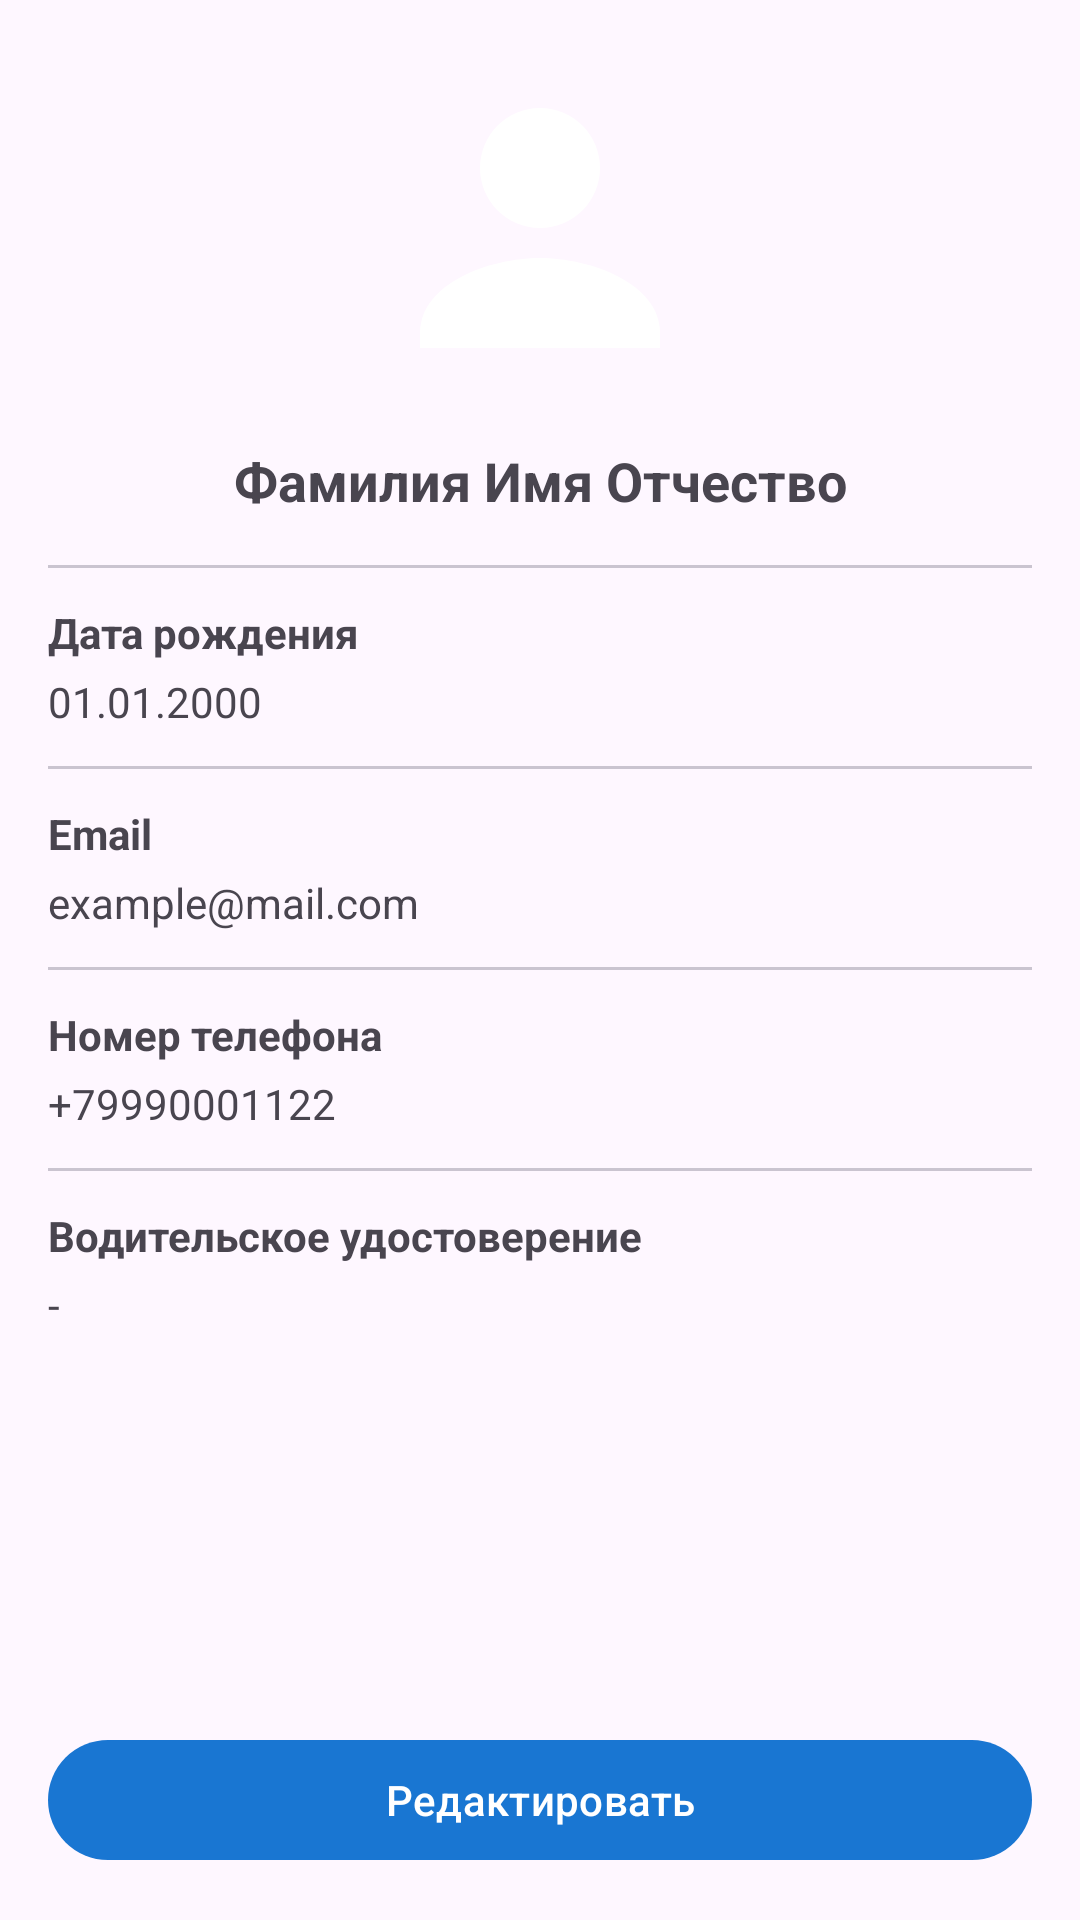

This screen was rendered from an Android layout file. Write that file and the resources it references.
<!-- AndroidManifest.xml: application theme Theme.DataProviderApp -->
<!-- res/layout/fragment_profile.xml -->
<?xml version="1.0" encoding="utf-8"?>
<androidx.constraintlayout.widget.ConstraintLayout xmlns:android="http://schemas.android.com/apk/res/android"
    xmlns:app="http://schemas.android.com/apk/res-auto"
    xmlns:tools="http://schemas.android.com/tools"
    android:layout_width="match_parent"
    android:layout_height="match_parent"
    android:padding="16dp"
    tools:context=".ui.Nav.Fragments.Profile.ProfileFragment">

    <androidx.core.widget.NestedScrollView
        android:id="@+id/scrollContent"
        android:layout_width="0dp"
        android:layout_height="0dp"
        android:fillViewport="true"
        app:layout_constraintBottom_toTopOf="@id/btnEdit"
        app:layout_constraintEnd_toEndOf="parent"
        app:layout_constraintStart_toStartOf="parent"
        app:layout_constraintTop_toTopOf="parent">

        <LinearLayout
            android:layout_width="match_parent"
            android:layout_height="wrap_content"
            android:orientation="vertical">

            <com.google.android.material.imageview.ShapeableImageView
                android:id="@+id/ivProfileAvatar"
                android:layout_width="120dp"
                android:layout_height="120dp"
                android:layout_gravity="center_horizontal"
                android:contentDescription="Аватар профиля"
                android:scaleType="centerCrop"
                android:src="@drawable/ic_avatar_placeholder"
                app:shapeAppearanceOverlay="@style/ShapeAppearanceOverlay.DataProviderApp.CircleImageView" />

            <TextView
                android:id="@+id/tvProfileFullName"
                android:layout_width="match_parent"
                android:layout_height="wrap_content"
                android:layout_marginTop="12dp"
                android:gravity="center"
                android:text="Фамилия Имя Отчество"
                android:textSize="18sp"
                android:textStyle="bold"
                tools:text="Иванов Иван Иванович" />

            <com.google.android.material.divider.MaterialDivider
                android:layout_width="match_parent"
                android:layout_height="wrap_content"
                android:layout_marginTop="16dp" />

            <LinearLayout
                android:layout_width="match_parent"
                android:layout_height="wrap_content"
                android:layout_marginTop="12dp"
                android:orientation="vertical">

                <TextView
                    android:layout_width="match_parent"
                    android:layout_height="wrap_content"
                    android:text="Дата рождения"
                    android:textStyle="bold" />

                <TextView
                    android:id="@+id/tvProfileBirth"
                    android:layout_width="match_parent"
                    android:layout_height="wrap_content"
                    android:layout_marginTop="4dp"
                    android:text="01.01.2000"
                    tools:text="26.03.2000" />

                <com.google.android.material.divider.MaterialDivider
                    android:layout_width="match_parent"
                    android:layout_height="wrap_content"
                    android:layout_marginTop="12dp" />

                <TextView
                    android:layout_width="match_parent"
                    android:layout_height="wrap_content"
                    android:layout_marginTop="12dp"
                    android:text="Email"
                    android:textStyle="bold" />

                <TextView
                    android:id="@+id/tvProfileEmail"
                    android:layout_width="match_parent"
                    android:layout_height="wrap_content"
                    android:layout_marginTop="4dp"
                    android:text="example@mail.com"
                    tools:text="user@example.com" />

                <com.google.android.material.divider.MaterialDivider
                    android:layout_width="match_parent"
                    android:layout_height="wrap_content"
                    android:layout_marginTop="12dp" />

                <TextView
                    android:layout_width="match_parent"
                    android:layout_height="wrap_content"
                    android:layout_marginTop="12dp"
                    android:text="Номер телефона"
                    android:textStyle="bold" />

                <TextView
                    android:id="@+id/tvProfilePhone"
                    android:layout_width="match_parent"
                    android:layout_height="wrap_content"
                    android:layout_marginTop="4dp"
                    android:text="+79990001122"
                    tools:text="+79990001122" />

                <com.google.android.material.divider.MaterialDivider
                    android:layout_width="match_parent"
                    android:layout_height="wrap_content"
                    android:layout_marginTop="12dp" />

                <TextView
                    android:layout_width="match_parent"
                    android:layout_height="wrap_content"
                    android:layout_marginTop="12dp"
                    android:text="Водительское удостоверение"
                    android:textStyle="bold" />

                <TextView
                    android:id="@+id/tvProfileDriveLicense"
                    android:layout_width="match_parent"
                    android:layout_height="wrap_content"
                    android:layout_marginTop="4dp"
                    android:text="-"
                    tools:text="1234 567890" />
            </LinearLayout>
        </LinearLayout>
    </androidx.core.widget.NestedScrollView>

    <com.google.android.material.button.MaterialButton
        android:id="@+id/btnEdit"
        android:layout_width="0dp"
        android:layout_height="wrap_content"
        android:text="Редактировать"
        app:backgroundTint="@color/bg_main"
        app:layout_constraintBottom_toBottomOf="parent"
        app:layout_constraintEnd_toEndOf="parent"
        app:layout_constraintStart_toStartOf="parent" />

</androidx.constraintlayout.widget.ConstraintLayout>
<!-- resources referenced by this layout -->
<resources>
  <color name="bg_main">#1976D2</color>
  <!-- drawable ic_avatar_placeholder (drawable) -->
  <?xml version="1.0" encoding="utf-8"?>
  <vector xmlns:android="http://schemas.android.com/apk/res/android"
      android:width="24dp"
      android:height="24dp"
      android:viewportWidth="24"
      android:viewportHeight="24">
      <path
          android:fillColor="#FFFFFFFF"
          android:pathData="M12,12c2.21,0 4,-1.79 4,-4s-1.79,-4 -4,-4 -4,1.79 -4,4 1.79,4 4,4z" />
      <path
          android:fillColor="#FFFFFFFF"
          android:pathData="M12,14c-3.31,0 -8,1.66 -8,5v1h16v-1c0,-3.34 -4.69,-5 -8,-5z" />
  </vector>
  <style name="ShapeAppearanceOverlay.DataProviderApp.CircleImageView" parent="">
          <item name="cornerFamily">rounded</item>
          <item name="cornerSize">50%</item>
      </style>
  <style name="Theme.DataProviderApp" parent="Base.Theme.DataProviderApp" />
  <style name="Base.Theme.DataProviderApp" parent="Theme.Material3.DayNight.NoActionBar">
          
          
      </style>
</resources>
